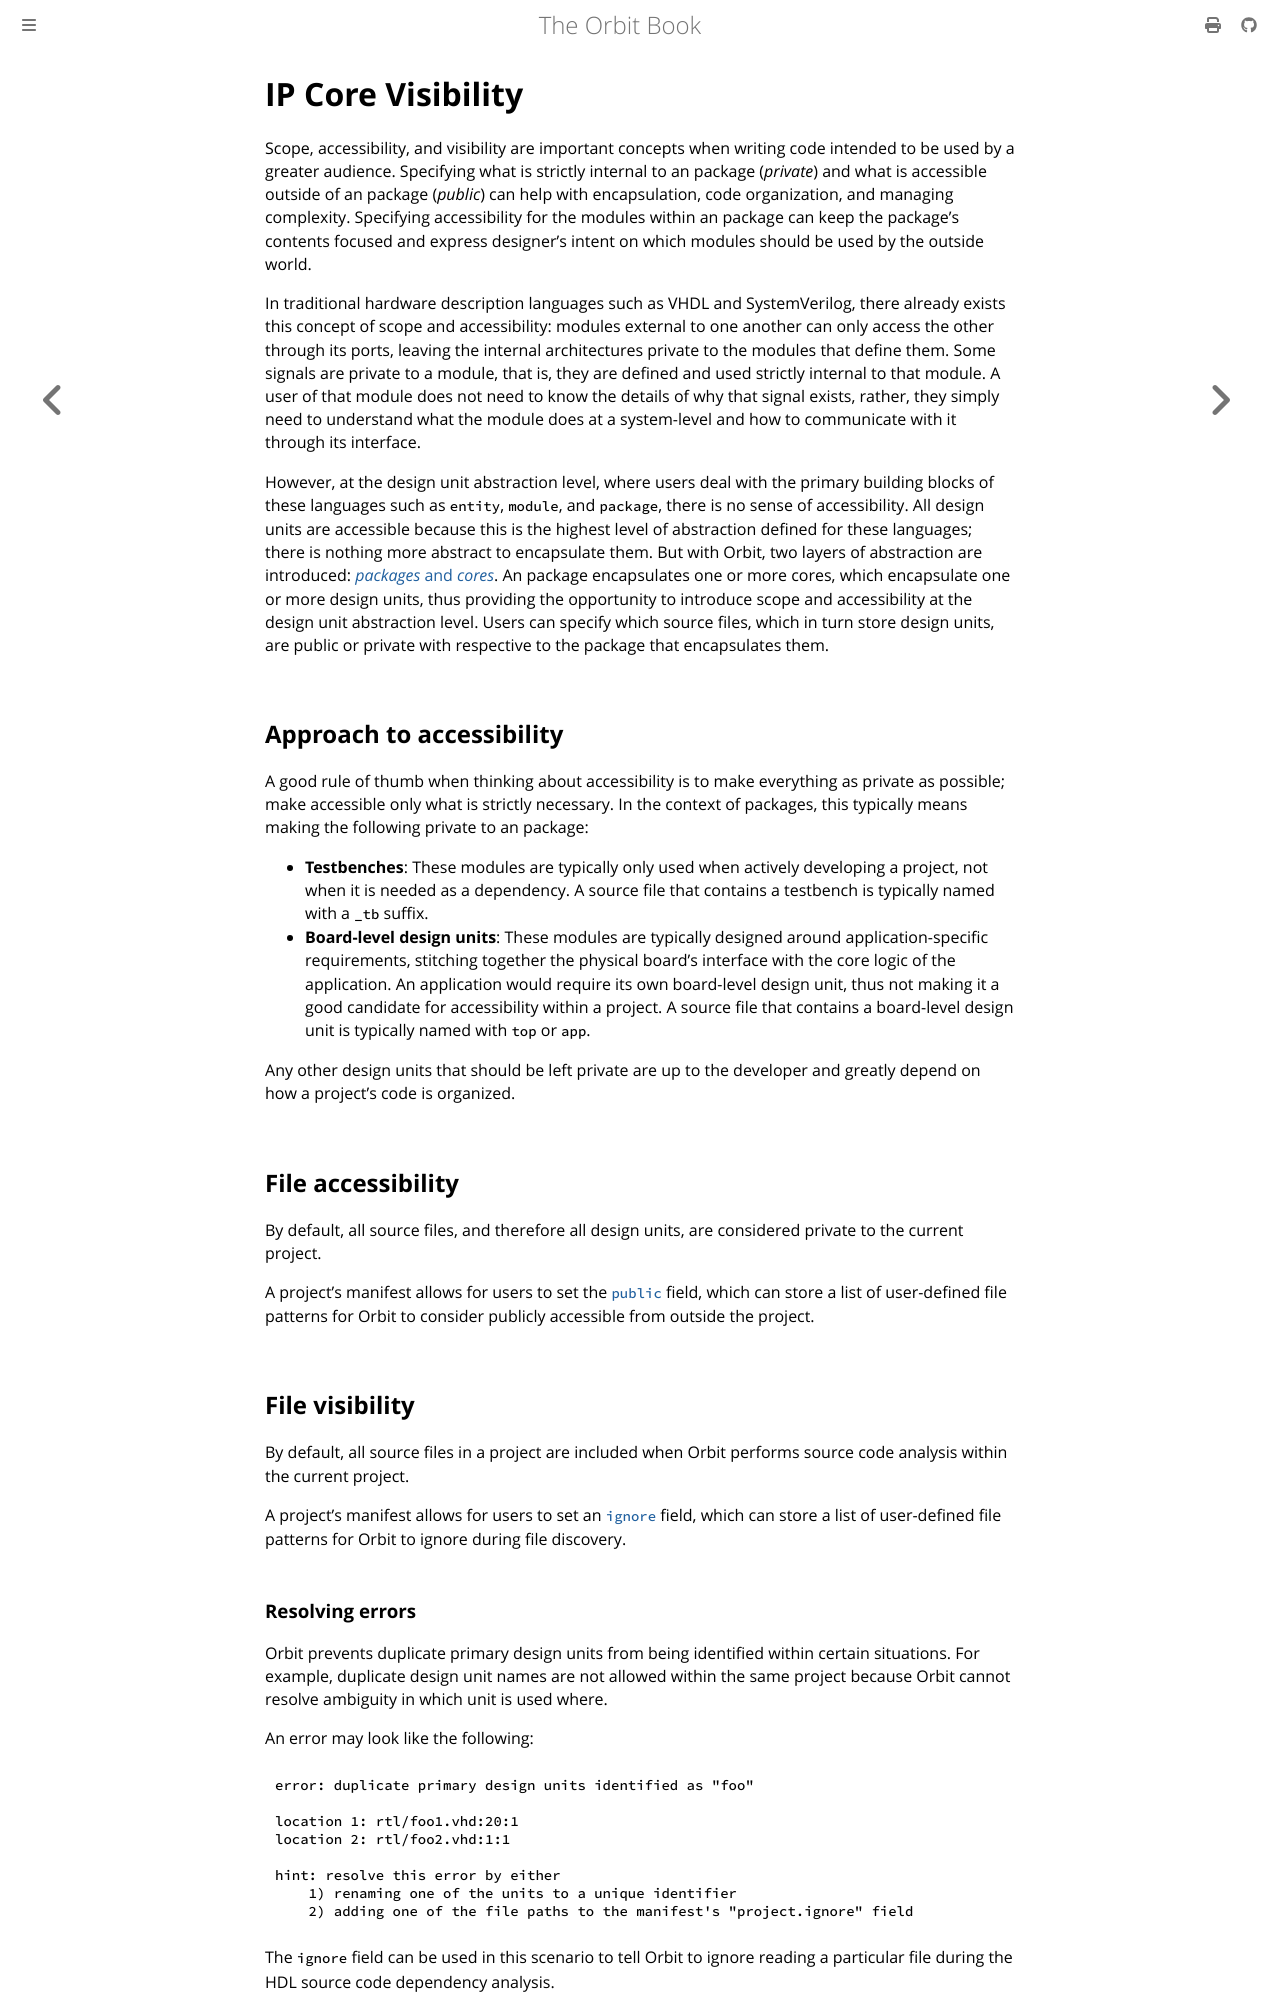

repository: chaseruskin/orbit · page: topic/core_visibility.html · generator: mdbook

# IP Core Visibility

Scope, accessibility, and visibility are important concepts when writing code intended to be used by a greater audience. Specifying what is strictly internal to an package (_private_) and what is accessible outside of an package (_public_) can help with encapsulation, code organization, and managing complexity. Specifying accessibility for the modules within an package can keep the package's contents focused and express designer's intent on which modules should be used by the outside world.

In traditional hardware description languages such as VHDL and SystemVerilog, there already exists this concept of scope and accessibility: modules external to one another can only access the other through its ports, leaving the internal architectures private to the modules that define them. Some signals are private to a module, that is, they are defined and used strictly internal to that module. A user of that module does not need to know the details of why that signal exists, rather, they simply need to understand what the module does at a system-level and how to communicate with it through its interface.

However, at the design unit abstraction level, where users deal with the primary building blocks of these languages such as `entity`, `module`, and `package`, there is no sense of accessibility. All design units are accessible because this is the highest level of abstraction defined for these languages; there is nothing more abstract to encapsulate them. But with Orbit, two layers of abstraction are introduced: [_packages_ and _cores_](./packages_and_cores.md). An package encapsulates one or more cores, which encapsulate one or more design units, thus providing the opportunity to introduce scope and accessibility at the design unit abstraction level. Users can specify which source files, which in turn store design units, are public or private with respective to the package that encapsulates them.

## Approach to accessibility

A good rule of thumb when thinking about accessibility is to make everything as private as possible; make accessible only what is strictly necessary. In the context of packages, this typically means making the following private to an package:

- __Testbenches__: These modules are typically only used when actively developing a project, not when it is needed as a dependency. A source file that contains a testbench is typically named with a `_tb` suffix.
- __Board-level design units__: These modules are typically designed around application-specific requirements, stitching together the physical board's interface with the core logic of the application. An application would require its own board-level design unit, thus not making it a good candidate for accessibility within a project. A source file that contains a board-level design unit is typically named with `top` or `app`.

Any other design units that should be left private are up to the developer and greatly depend on how a project's code is organized.

## File accessibility

By default, all source files, and therefore all design units, are considered private to the current project.

A project's manifest allows for users to set the [`public`](./../reference/manifest.md#the-public-field) field, which can store a list of user-defined file patterns for Orbit to consider publicly accessible from outside the project.

## File visibility

By default, all source files in a project are included when Orbit performs source code analysis within the current project.

A project's manifest allows for users to set an [`ignore`](./../reference/manifest.md#the-ignore-field) field, which can store a list of user-defined file patterns for Orbit to ignore during file discovery.
